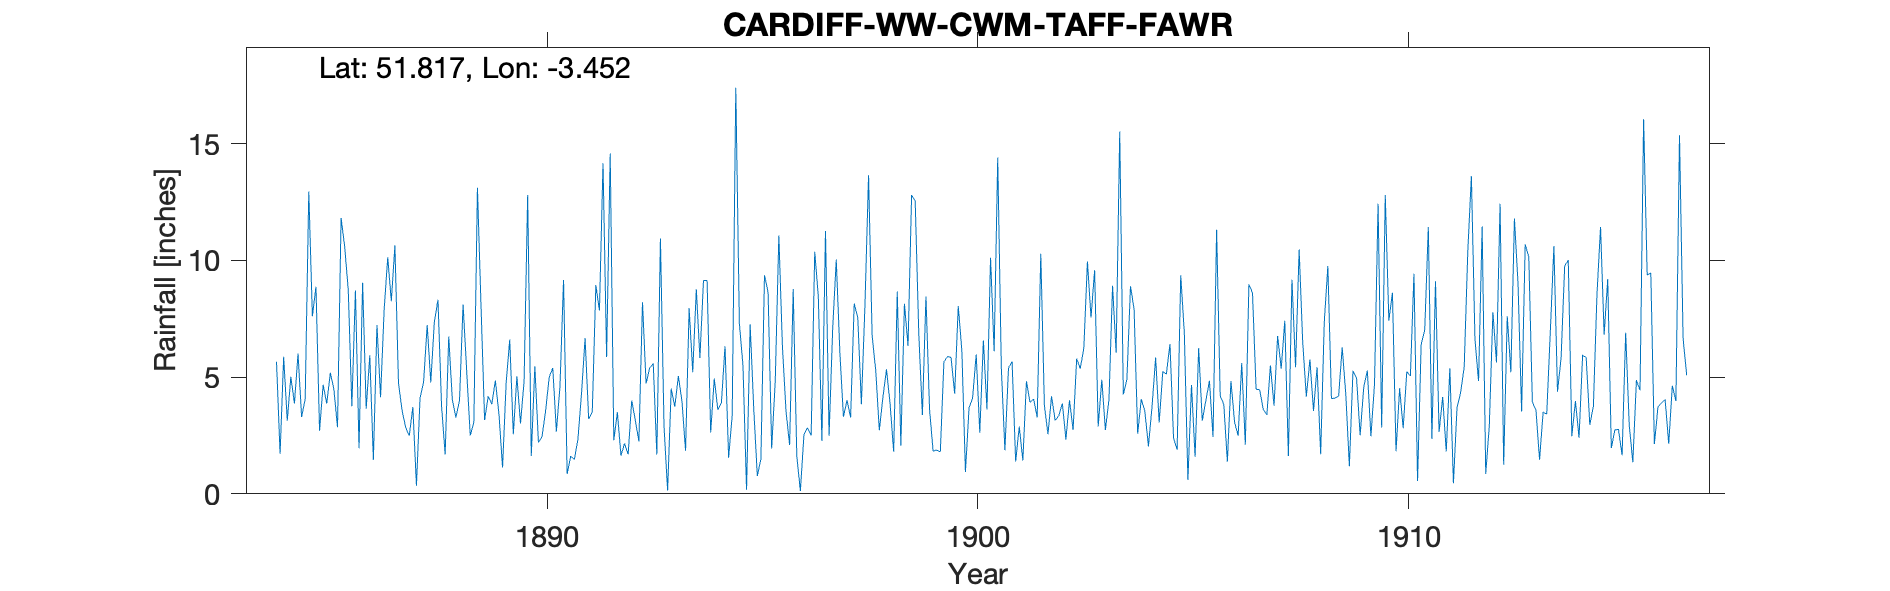

The data file committed next to this chart (first rows):
CARDIFF-WW-CWM-TAFF-FAWR, , , , , , , , , , , , , , , , , , , , , , , 
Grid ref, SO000142, Long, -3.452, Lat, 51.82, Elevation, 1143, ft., , , , , , , , , , , , , , , 
Station no, RR6207, , , , , , , , , , , , , , , , , , , , , , 
, 1880, 1881, 1882, 1883, 1884, 1885, 1886, 1887, 1888, 1889, 1890, 1891, 1892, 1893, 1894, 1895, 1896, 1897, 1898, 1899, 1900, 1901, 1902
January, , , , , , 7.6, 8.71, 4.74, 3.77, 3.16, 12.8, 1.62, 2.29, 1.68, 5.82, 5.51, 3.53, 2.49, 6.77, 12.54, 8.04, 5.4, 3.79
February, , , , , , 8.87, 1.95, 3.57, 1.68, 4.18, 1.62, 1.47, 3.49, 10.93, 9.14, 0.18, 2.09, 7.06, 5.28, 6.86, 6.14, 1.87, 2.55
March, , , , , 5.66, 2.7, 9.04, 2.84, 6.74, 3.84, 5.46, 2.33, 1.63, 2.89, 9.13, 7.26, 8.77, 10.03, 2.72, 3.38, 0.94, 5.39, 4.18
April, , , , , 1.72, 4.67, 3.64, 2.49, 4.03, 4.85, 2.2, 4.28, 2.16, 0.14, 2.63, 3.66, 1.62, 6.08, 4.13, 8.45, 3.67, 5.67, 3.14
May, , , , , 5.87, 3.87, 5.93, 3.72, 3.27, 3.41, 2.44, 6.67, 1.69, 4.51, 4.94, 0.76, 0.12, 3.3, 5.33, 3.61, 4.11, 1.38, 3.34
June, , , , , 3.13, 5.18, 1.46, 0.35, 4, 1.13, 3.56, 3.2, 4, 3.73, 3.6, 1.49, 2.55, 4.01, 3.85, 1.82, 5.97, 2.88, 3.87
July, , , , , 5.01, 4.47, 7.23, 4.09, 8.11, 4.75, 4.99, 3.5, 3.15, 5.05, 3.92, 9.36, 2.83, 3.27, 1.8, 1.88, 2.62, 1.43, 2.33
August, , , , , 3.87, 2.85, 4.14, 4.8, 5.27, 6.61, 5.39, 8.94, 2.25, 3.95, 6.32, 8.63, 2.5, 8.15, 8.66, 1.8, 6.57, 4.82, 4.01
September, , , , , 6.01, 11.81, 7.88, 7.23, 2.5, 2.55, 2.67, 7.85, 8.2, 1.85, 1.55, 1.94, 10.37, 7.54, 2.06, 5.64, 3.61, 3.92, 2.73
October, , , , , 3.29, 10.59, 10.13, 4.77, 3.06, 5.03, 4.6, 14.16, 4.72, 7.95, 3.36, 4.84, 8.45, 3.84, 8.14, 5.88, 10.11, 4.06, 5.79
November, , , , , 4.05, 8.73, 8.25, 7.38, 13.11, 3.01, 9.16, 5.86, 5.39, 5.21, 17.39, 11.06, 2.26, 8.07, 6.33, 5.84, 6.1, 3.27, 5.36
December, , , , , 12.95, 3.75, 10.64, 8.31, 8.04, 4.82, 0.85, 14.57, 5.58, 8.76, 7.29, 6.28, 11.25, 13.64, 12.79, 4.28, 14.4, 10.28, 6.25
Total, , , , , , 75.09, 79, 54.29, 63.58, 47.34, 55.74, 74.45, 44.55, 56.65, 75.09, 60.97, 56.34, 77.48, 67.86, 61.98, 72.28, 50.37, 47.34
NGR is near Penteyn Uchaf (noted in the …, , , , , , , , , , , , , , , , , , , , , , , 
